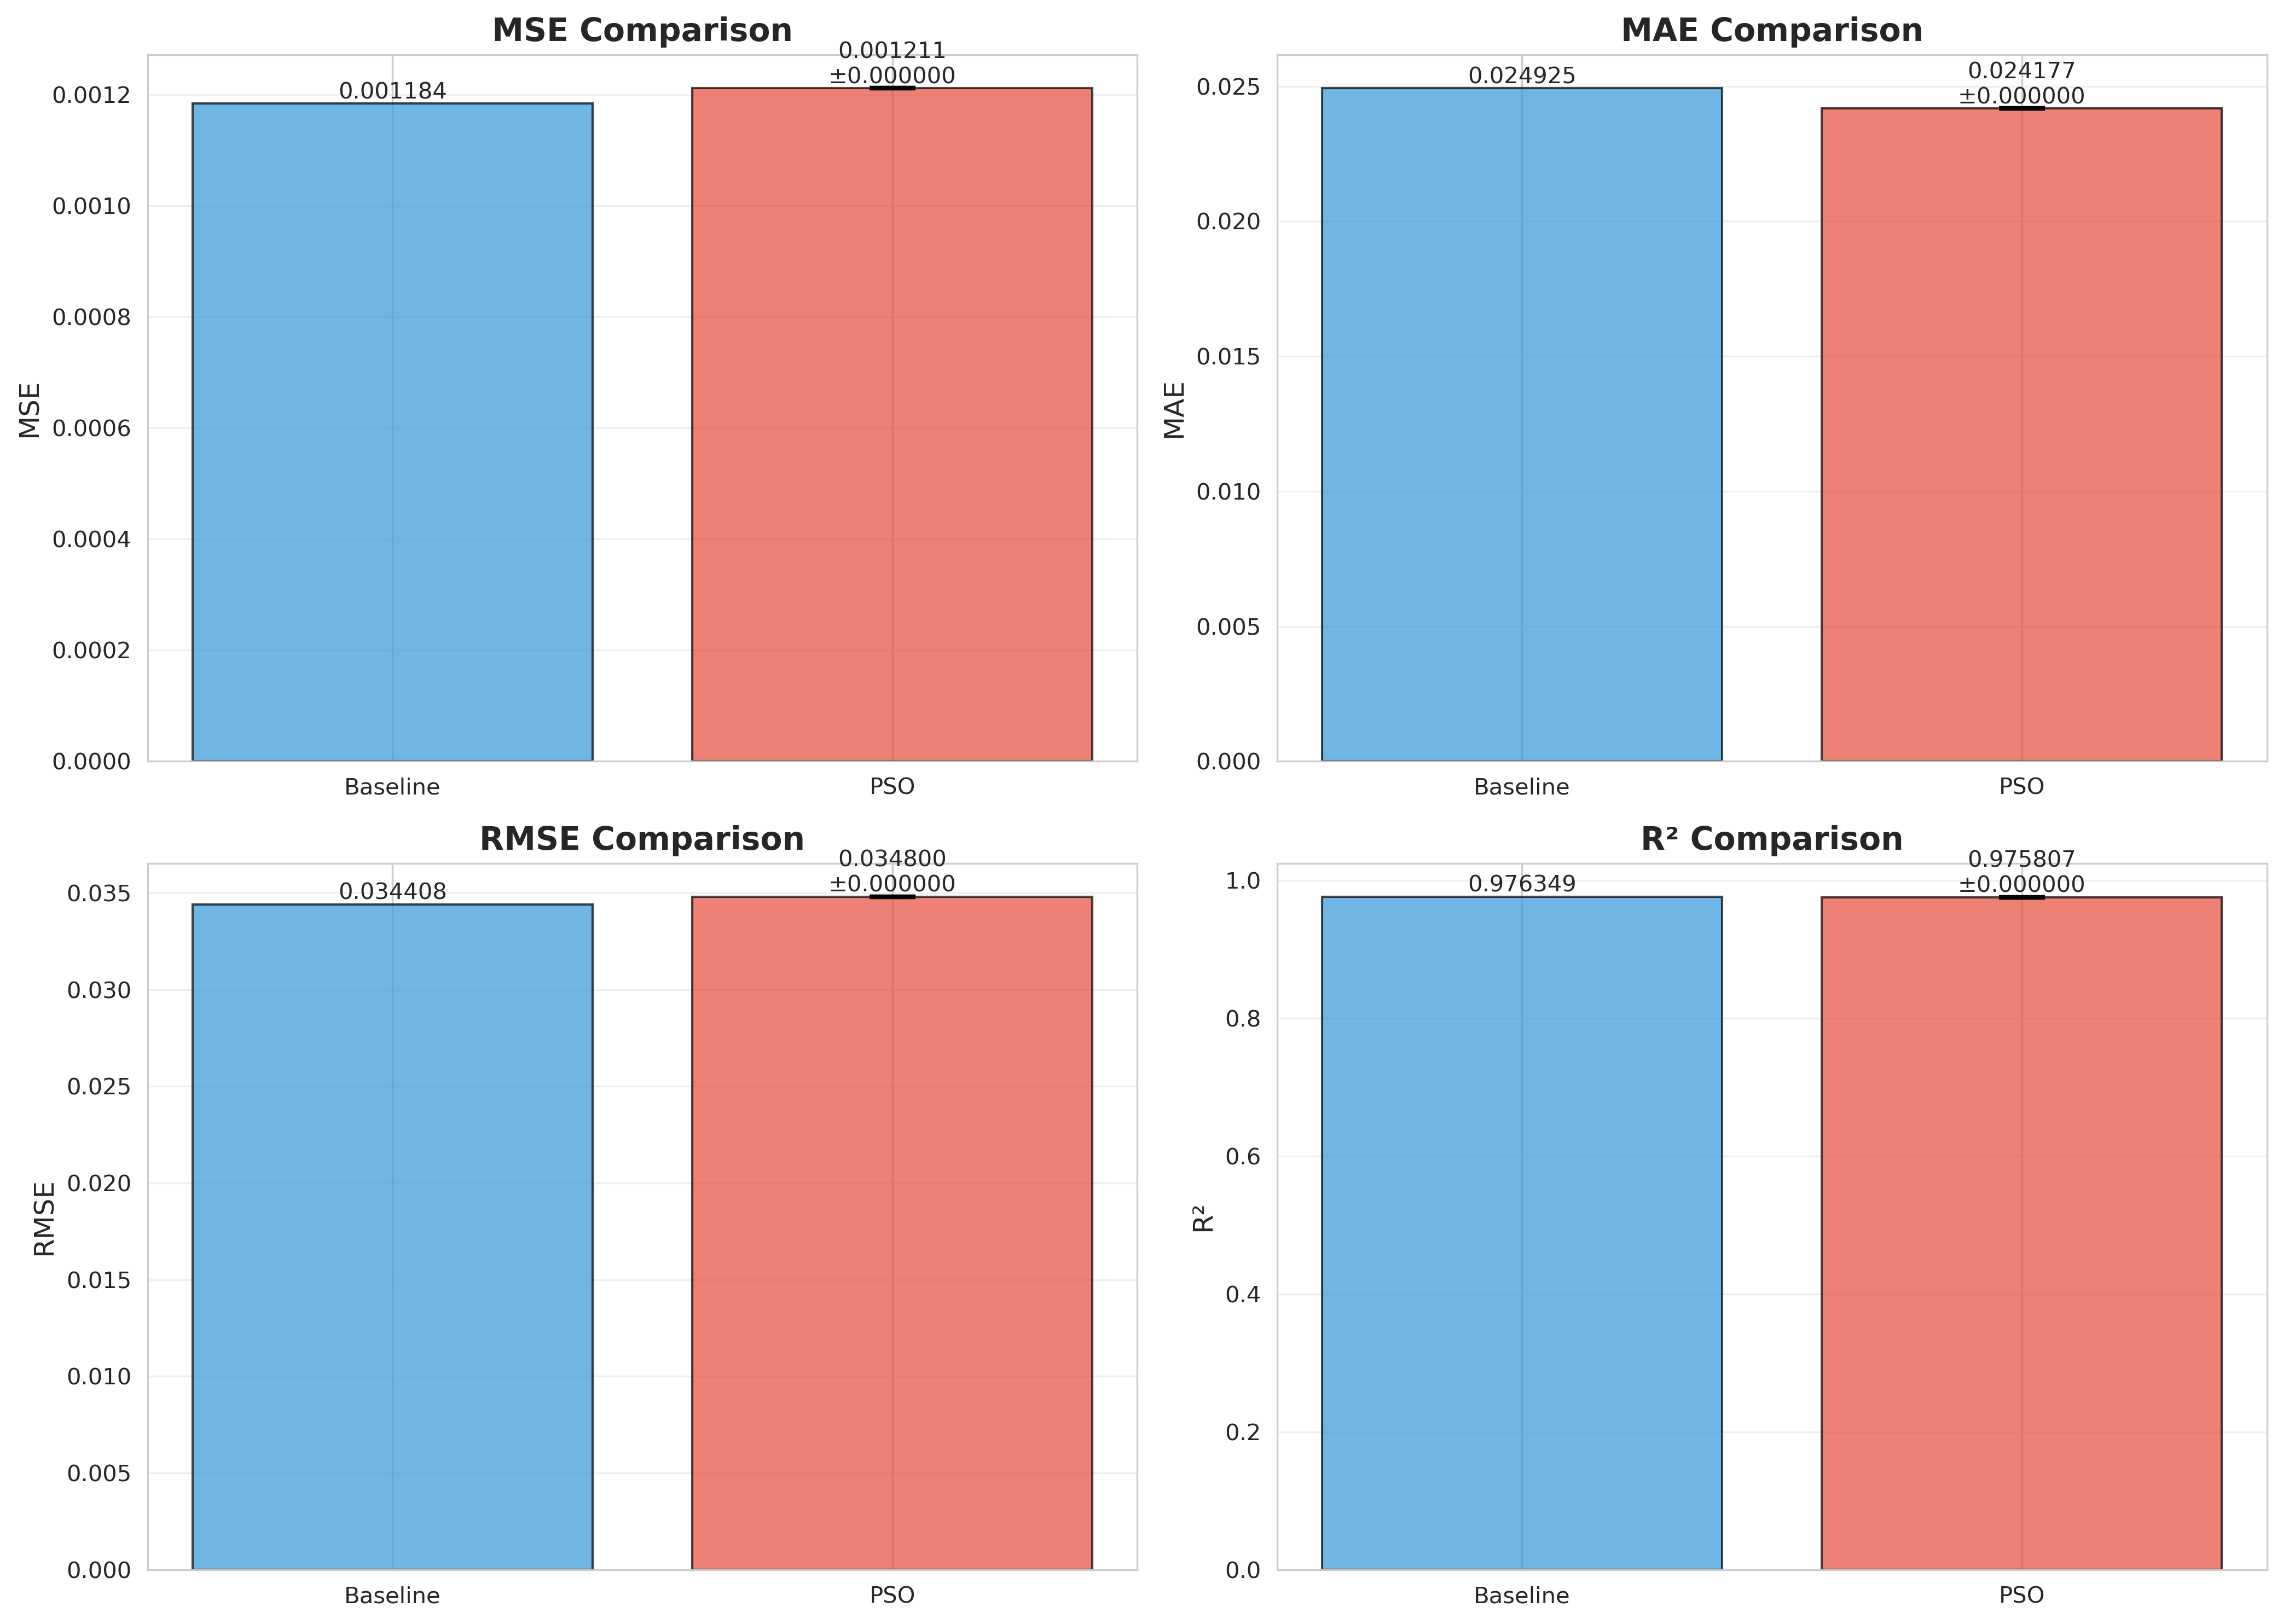

Data behind this chart, as committed beside it:
Metric, Baseline, PSO Mean, PSO Std, PSO Best, Improvement (%)
MSE, 0.001184, 0.001211, 0.0, 0.001211, -2.289
MAE, 0.02492, 0.02418, 0.0, 0.02418, 3
RMSE, 0.03441, 0.0348, 0.0, 0.0348, -1.138
R², 0.9763, 0.9758, 0.0, 0.9758, -0.05545
